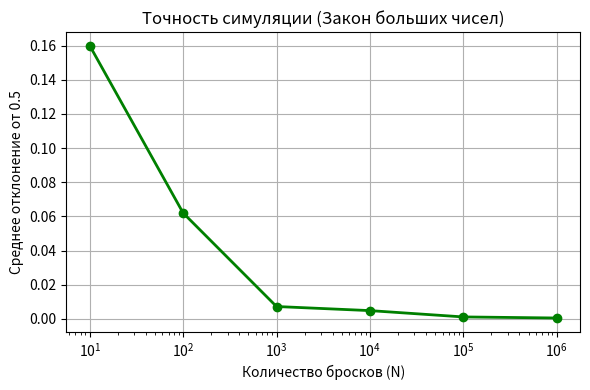
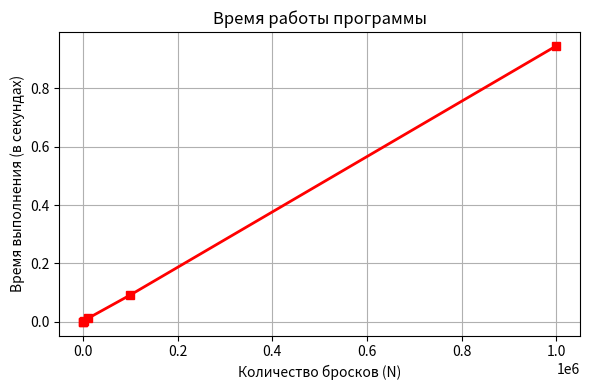

Python code for these plots, in order:
import random
import time
import matplotlib.pyplot as plt

# --- 1. Готовим данные для графиков ---
# По оси X у нас количество бросков монеты (N)
n_values = [10, 100, 1000, 10000, 100000, 1000000]

# По оси Y для первого графика — средние отклонения
# ВНИМАНИЕ: Замените эти цифры на результаты ваших собственных измерений из таблицы!
deviations = [0.1599999999, 0.0619999999, 0.0072, 0.0048, 0.0011, 0.0004696]

# По оси Y для второго графика — среднее время работы в секундах
# ВНИМАНИЕ: Замените эти цифры на ваши замеры времени!
times = [0.0000347999, 0.0001495800, 0.00101476, 0.01131896, 0.09194654, 0.9456832399]


def flip_coin(n):
    count_eagle = 0
    count_reshka = 0
    for i in range(n+1):
        brosok = random.randint(0, 1)       # Имитируем один бросок монеты
        if brosok == 1:
            count_eagle += 1
        else:
            count_reshka += 1
    return count_eagle

def run_single_experiment(n):
    start_time = time.perf_counter()
    eagles = flip_coin(n)
    end_time = time.perf_counter()
    elapsed_time = end_time - start_time
    frequency = eagles / n
    deviation = abs(frequency - 0.5)
    return frequency, deviation, elapsed_time
# print(run_single_experiment(10))

def run_series(n, num_runs=5):
    frequency = []
    deviation = []
    elapsed_time = []
    for i in range(num_runs):
        fr, dev, et = run_single_experiment(n)
        frequency.append(fr)
        deviation.append(dev)
        elapsed_time.append(et)
    average_freq = sum(frequency) / len(frequency)
    average_dev = sum(deviation) / len(deviation)
    average_et = sum(elapsed_time) / len(elapsed_time)
   
    max_et = max(elapsed_time)
    min_et = min(elapsed_time)

    return frequency, average_freq, average_dev, average_et, min_et, max_et
print(run_series(10))
# --- 2. Строим первый график (Точность симуляции) ---
plt.figure(figsize=(6, 4)) # Создаем окно для графика размером 6 на 4 дюйма

# Рисуем линию графика:
plt.plot(n_values, deviations, marker='o', color='green', linewidth=2)
# marker='o' — ставит круглые точки в местах наших замеров
# color='green' — красит линию в зеленый цвет
# linewidth=2 — делает линию более жирной и заметной

# Настраиваем оси:
plt.xscale('log') # Включаем логарифмический масштаб для оси X,
                  # чтобы точки 10, 100, 1000 и 1000000 стояли на равном расстоянии друг от друга

# Подписываем график и оси:
plt.title('Точность симуляции (Закон больших чисел)')
plt.xlabel('Количество бросков (N)')
plt.ylabel('Среднее отклонение от 0.5')
plt.grid(True) # Включаем сеточку на заднем фоне, чтобы было легче смотреть значения

plt.tight_layout() # Делаем так, чтобы все подписи влезли в картинку
plt.savefig('chart_deviation.png') # Сохраняем график на компьютер как картинку
plt.show() # Показываем график на экране


# --- 3. Строим второй график (Производительность программы) ---
plt.figure(figsize=(6, 4)) # Создаем новое окно для второго графика

# Рисуем линию графика времени:
plt.plot(n_values, times, marker='s', color='red', linewidth=2)
# marker='s' — ставит квадратные точки (square)
# color='red' — красит линию в красный цвет

# Подписываем график и оси:
plt.title('Время работы программы')
plt.xlabel('Количество бросков (N)')
plt.ylabel('Время выполнения (в секундах)')
plt.grid(True) # Тоже включаем сетку

plt.tight_layout()
plt.savefig('chart_time.png') # Сохраняем второй график как картинку
plt.show() # Показываем на экране
